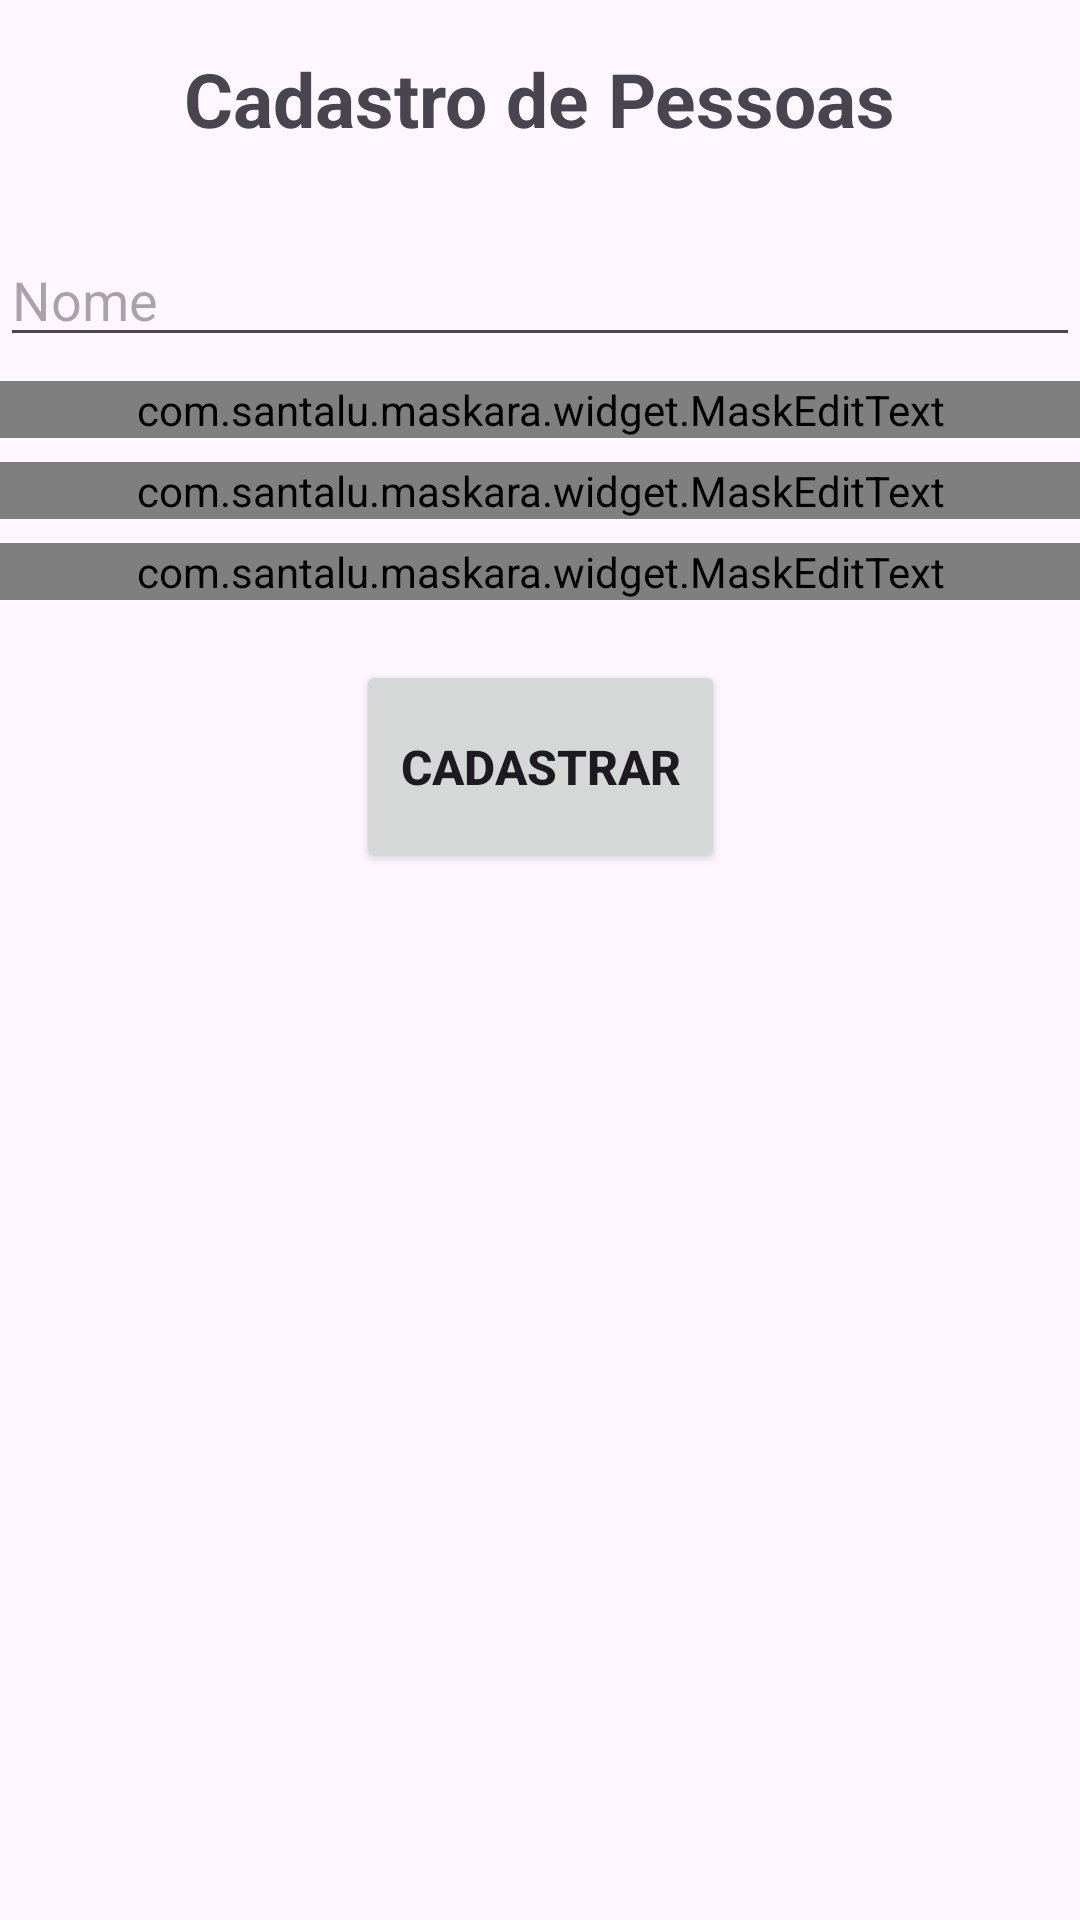

Reconstruct the res/layout file that produces this screen, plus the resources it refers to.
<!-- AndroidManifest.xml: application theme Theme.LocadoraFilmes -->
<!-- res/layout/fragment_pessoas.xml -->
<?xml version="1.0" encoding="utf-8"?>
<androidx.core.widget.NestedScrollView xmlns:app="http://schemas.android.com/apk/res-auto"
    xmlns:tools="http://schemas.android.com/tools"
    android:layout_width="match_parent"
    android:layout_height="match_parent"
    xmlns:android="http://schemas.android.com/apk/res/android"
    android:fillViewport="true">
<androidx.constraintlayout.widget.ConstraintLayout
    android:layout_width="match_parent"
    android:layout_height="match_parent"
    tools:context=".ui.pessoas.PessoasFragment">

    <TextView
        android:id="@+id/txtview_cadastro_pessoas"
        android:layout_width="wrap_content"
        android:layout_height="wrap_content"
        android:layout_marginTop="16dp"
        android:text="@string/fragment_pessoas_title"
        android:textAlignment="center"
        android:textSize="25sp"
        android:textStyle="bold"
        app:layout_constraintEnd_toEndOf="parent"
        app:layout_constraintHorizontal_bias="0.497"
        app:layout_constraintStart_toStartOf="parent"
        app:layout_constraintTop_toTopOf="parent" />

    <EditText
        android:id="@+id/edt_pessoas_nome"
        android:layout_width="0dp"
        android:layout_height="wrap_content"
        android:layout_marginTop="28dp"
        android:ems="10"
        android:hint="@string/fragment_pessoas_nome"
        android:inputType="text"
        app:layout_constraintEnd_toEndOf="parent"
        app:layout_constraintHorizontal_bias="0.497"
        app:layout_constraintStart_toStartOf="parent"
        app:layout_constraintTop_toBottomOf="@+id/txtview_cadastro_pessoas" />

    <com.santalu.maskara.widget.MaskEditText
        android:id="@+id/edt_pessoas_cpf"
        android:layout_width="0dp"
        android:layout_height="wrap_content"
        android:layout_marginTop="8dp"
        android:ems="10"
        android:hint="@string/fragment_pessoas_cpf"
        android:inputType="number"
        app:maskCharacter="_"
        app:maskStyle="completable"
        app:mask="___.___.___-__"
        app:layout_constraintEnd_toEndOf="parent"
        app:layout_constraintStart_toStartOf="parent"
        app:layout_constraintTop_toBottomOf="@+id/edt_pessoas_nome" />

    <com.santalu.maskara.widget.MaskEditText
        android:id="@+id/edt_pessoas_data"
        android:layout_width="0dp"
        android:layout_height="wrap_content"
        android:layout_marginTop="8dp"
        android:ems="10"
        android:hint="@string/fragment_pessoas_data"
        android:inputType="number"
        app:maskCharacter="_"
        app:maskStyle="completable"
        app:mask="__/__/____"
        app:layout_constraintEnd_toEndOf="parent"
        app:layout_constraintStart_toStartOf="parent"
        app:layout_constraintTop_toBottomOf="@+id/edt_pessoas_cpf" />

    <com.santalu.maskara.widget.MaskEditText
        android:id="@+id/edt_pessoas_telefone"
        android:layout_width="0dp"
        android:layout_height="wrap_content"
        android:layout_marginTop="8dp"
        android:ems="10"
        android:hint="@string/fragment_pessoas_telefone"
        android:inputType="number"
        app:maskCharacter="_"
        app:maskStyle="completable"
        app:mask="(__) _____-____"
        app:layout_constraintEnd_toEndOf="parent"
        app:layout_constraintStart_toStartOf="parent"
        app:layout_constraintTop_toBottomOf="@+id/edt_pessoas_data" />

    <Button
        android:id="@+id/btn_pessoas_cadastrar"
        android:layout_width="123dp"
        android:layout_height="71dp"
        android:layout_marginTop="20dp"
        android:text="@string/fragment_pessoas_btncadastrar"
        android:textSize="16sp"
        android:textStyle="bold"
        app:layout_constraintEnd_toEndOf="parent"
        app:layout_constraintStart_toStartOf="parent"
        app:layout_constraintTop_toBottomOf="@+id/edt_pessoas_telefone" />


</androidx.constraintlayout.widget.ConstraintLayout>
</androidx.core.widget.NestedScrollView>
<!-- resources referenced by this layout -->
<resources>
  <string name="fragment_pessoas_btncadastrar">Cadastrar</string>
  
      //FRAGMENT CONSULTA PESSOA
  <string name="fragment_pessoas_cpf">CPF</string>
  <string name="fragment_pessoas_data">Data de Nascimento</string>
  <string name="fragment_pessoas_nome">Nome</string>
  <string name="fragment_pessoas_telefone">Telefone</string>
  <string name="fragment_pessoas_title">Cadastro de Pessoas</string>
  <style name="Theme.LocadoraFilmes" parent="Base.Theme.LocadoraFilmes" />
  <style name="Base.Theme.LocadoraFilmes" parent="Theme.Material3.DayNight.NoActionBar">
          
          
      </style>
</resources>
